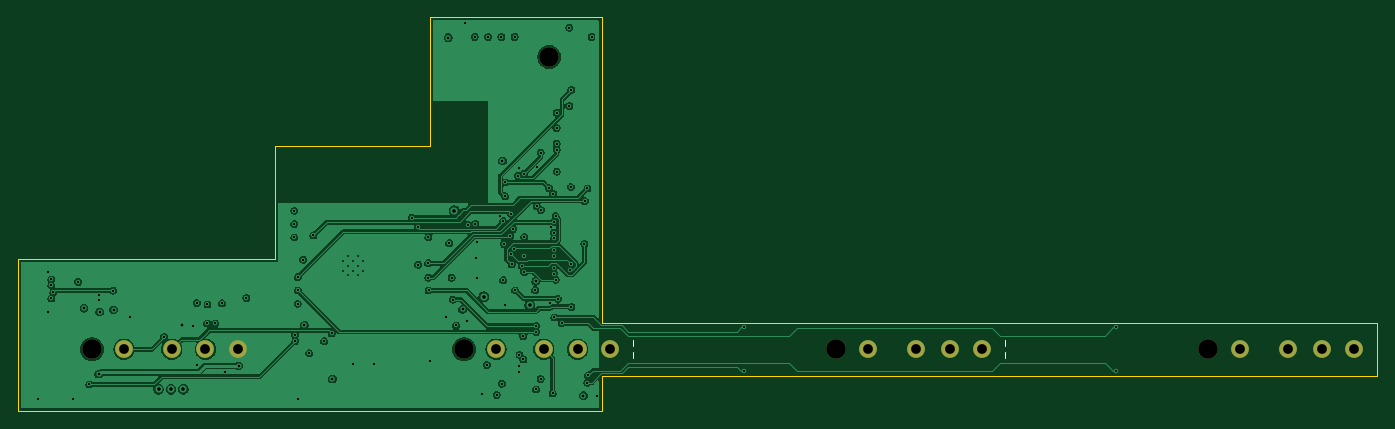
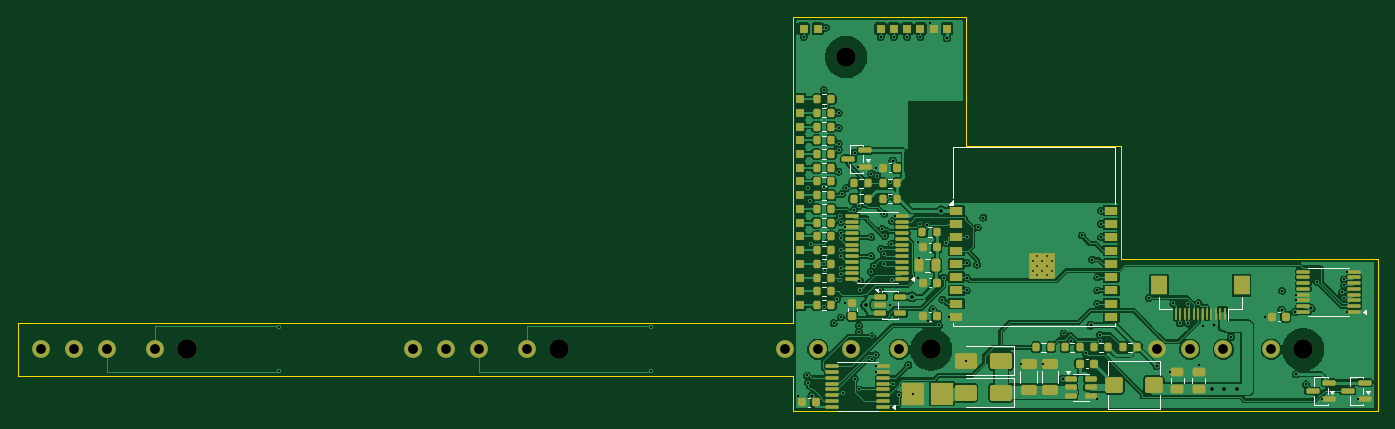
Circuit board: 10 layer files. Board 153.5 x 44.5 mm.
- bottom_copper: row_main-B_Cu.gbl (220817 bytes)
- bottom_mask: row_main-B_Mask.gbs (9993 bytes)
- paste: row_main-B_Paste.gbp (7931 bytes)
- bottom_silk: row_main-B_Silkscreen.gbo (9139 bytes)
- outline: row_main-Edge_Cuts.gm1 (1039 bytes)
- top_copper: row_main-F_Cu.gtl (140613 bytes)
- top_mask: row_main-F_Mask.gts (1263 bytes)
- paste: row_main-F_Paste.gtp (453 bytes)
- top_silk: row_main-F_Silkscreen.gto (654 bytes)
- drill: row_main.drl (3168 bytes)

=== bottom_copper: row_main-B_Cu.gbl (220817 bytes, source omitted) ===
=== bottom_mask: row_main-B_Mask.gbs (9993 bytes, source omitted) ===
=== paste: row_main-B_Paste.gbp (7931 bytes, source omitted) ===
=== bottom_silk: row_main-B_Silkscreen.gbo (9139 bytes, source omitted) ===
=== outline: row_main-Edge_Cuts.gm1 ===
%TF.GenerationSoftware,KiCad,Pcbnew,10.0.7*%
%TF.CreationDate,2026-11-19T16:39:00+00:00*%
%TF.ProjectId,row_main,726f775f-6d61-4696-9e2e-6b696361645f,rev?*%
%TF.SameCoordinates,Original*%
%TF.FileFunction,Profile,NP*%
%FSLAX46Y46*%
G04 Gerber Fmt 4.6, Leading zero omitted, Abs format (unit mm)*
G04 Created by KiCad (PCBNEW 10.0.7) date 2026-11-19 16:39:00*
%MOMM*%
%LPD*%
G01*
G04 APERTURE LIST*
%TA.AperFunction,Profile*%
%ADD10C,0.100000*%
%TD*%
G04 APERTURE END LIST*
D10*
X-12000000Y10250000D02*
X-12000000Y-7000000D01*
X-12000000Y-7000000D02*
X54000000Y-7000000D01*
X17000000Y23000000D02*
X17000000Y10250000D01*
X17000000Y10250000D02*
X-12000000Y10250000D01*
X34500000Y37500000D02*
X34500000Y23000000D01*
X34500000Y23000000D02*
X17000000Y23000000D01*
X54000000Y37500000D02*
X34500000Y37500000D01*
X54000000Y3000000D02*
X54000000Y37500000D01*
X54000000Y-3000000D02*
X141500000Y-3000000D01*
X54000000Y-7000000D02*
X54000000Y-3000000D01*
X141500000Y3000000D02*
X54000000Y3000000D01*
X141500000Y-3000000D02*
X141500000Y3000000D01*
M02*

=== top_copper: row_main-F_Cu.gtl (140613 bytes, source omitted) ===
=== top_mask: row_main-F_Mask.gts ===
%TF.GenerationSoftware,KiCad,Pcbnew,10.0.7*%
%TF.CreationDate,2026-11-19T16:39:00+00:00*%
%TF.ProjectId,row_main,726f775f-6d61-4696-9e2e-6b696361645f,rev?*%
%TF.SameCoordinates,Original*%
%TF.FileFunction,Soldermask,Top*%
%TF.FilePolarity,Negative*%
%FSLAX46Y46*%
G04 Gerber Fmt 4.6, Leading zero omitted, Abs format (unit mm)*
G04 Created by KiCad (PCBNEW 10.0.7) date 2026-11-19 16:39:00*
%MOMM*%
%LPD*%
G01*
G04 APERTURE LIST*
%ADD10C,2.000000*%
%ADD11C,2.200000*%
G04 APERTURE END LIST*
D10*
%TO.C,P34*%
X96900000Y0D03*
%TD*%
%TO.C,P12*%
X5400000Y0D03*
%TD*%
%TO.C,P14*%
X12900000Y0D03*
%TD*%
D11*
%TO.C,H2*%
X38400000Y0D03*
%TD*%
D10*
%TO.C,P31*%
X84000000Y0D03*
%TD*%
%TO.C,P42*%
X131400000Y0D03*
%TD*%
%TO.C,P11*%
X0Y0D03*
%TD*%
%TO.C,P23*%
X51200000Y0D03*
%TD*%
D11*
%TO.C,H1*%
X-3600000Y0D03*
%TD*%
D10*
%TO.C,P32*%
X89400000Y0D03*
%TD*%
D11*
%TO.C,H5*%
X48000000Y33000000D03*
%TD*%
D10*
%TO.C,P21*%
X42000000Y0D03*
%TD*%
%TO.C,P44*%
X138900000Y0D03*
%TD*%
D11*
%TO.C,H3*%
X80400000Y0D03*
%TD*%
D10*
%TO.C,P43*%
X135200000Y0D03*
%TD*%
%TO.C,P22*%
X47400000Y0D03*
%TD*%
%TO.C,P33*%
X93200000Y0D03*
%TD*%
%TO.C,P41*%
X126000000Y0D03*
%TD*%
%TO.C,P13*%
X9200000Y0D03*
%TD*%
D11*
%TO.C,H4*%
X122400000Y0D03*
%TD*%
D10*
%TO.C,P24*%
X54900000Y0D03*
%TD*%
M02*

=== paste: row_main-F_Paste.gtp ===
%TF.GenerationSoftware,KiCad,Pcbnew,10.0.7*%
%TF.CreationDate,2026-11-19T16:39:00+00:00*%
%TF.ProjectId,row_main,726f775f-6d61-4696-9e2e-6b696361645f,rev?*%
%TF.SameCoordinates,Original*%
%TF.FileFunction,Paste,Top*%
%TF.FilePolarity,Positive*%
%FSLAX46Y46*%
G04 Gerber Fmt 4.6, Leading zero omitted, Abs format (unit mm)*
G04 Created by KiCad (PCBNEW 10.0.7) date 2026-11-19 16:39:00*
%MOMM*%
%LPD*%
G01*
G04 APERTURE LIST*
G04 APERTURE END LIST*
M02*

=== top_silk: row_main-F_Silkscreen.gto ===
%TF.GenerationSoftware,KiCad,Pcbnew,10.0.7*%
%TF.CreationDate,2026-11-19T16:39:00+00:00*%
%TF.ProjectId,row_main,726f775f-6d61-4696-9e2e-6b696361645f,rev?*%
%TF.SameCoordinates,Original*%
%TF.FileFunction,Legend,Top*%
%TF.FilePolarity,Positive*%
%FSLAX46Y46*%
G04 Gerber Fmt 4.6, Leading zero omitted, Abs format (unit mm)*
G04 Created by KiCad (PCBNEW 10.0.7) date 2026-11-19 16:39:00*
%MOMM*%
%LPD*%
G01*
G04 APERTURE LIST*
%ADD10C,0.150000*%
G04 APERTURE END LIST*
D10*
X57500000Y350000D02*
X57500000Y1000000D01*
X57500000Y-1000000D02*
X57500000Y-350000D01*
X99500000Y350000D02*
X99500000Y1000000D01*
X99500000Y-1000000D02*
X99500000Y-350000D01*
M02*

=== drill: row_main.drl ===
M48
; DRILL file KiCad 10.0.7 date 2026-11-19T16:39:00
; FORMAT={-:-/ absolute / metric / decimal}
; #@! TF.CreationDate,2026-11-19T16:39:00+00:00
; #@! TF.GenerationSoftware,Kicad,Pcbnew,10.0.7
; #@! TF.FileFunction,MixedPlating,1,4
FMAT,2
METRIC
; #@! TA.AperFunction,Plated,PTH,ComponentDrill
T1C0.200
; #@! TA.AperFunction,Plated,PTH,ViaDrill
T2C0.250
; #@! TA.AperFunction,Plated,PTH,ViaDrill
T3C0.300
; #@! TA.AperFunction,Plated,PTH,ViaDrill
T4C0.400
; #@! TA.AperFunction,Plated,PTH,ComponentDrill
T5C1.100
; #@! TA.AperFunction,NonPlated,NPTH,ComponentDrill
T6C2.200
%
G90
G05
T1
X24.74Y10.0
X24.74Y8.9
X25.29Y10.55
X25.29Y9.45
X25.29Y8.35
X25.84Y10.0
X25.84Y8.9
X26.39Y10.55
X26.39Y9.45
X26.39Y8.35
X26.94Y10.0
X26.94Y8.9
T2
X-9.737Y-5.65
X-8.562Y8.775
X-8.562Y4.225
X-8.207Y7.244
X-8.197Y5.753
X-8.185Y7.916
X-7.979Y6.452
X-5.737Y-5.65
X-5.177Y7.623
X-3.923Y-3.962
X-2.837Y6.175
X-2.837Y5.525
X-1.212Y6.634
X0.725Y3.7
X4.527Y1.414
X7.75Y2.6
X8.2Y-1.8
X8.223Y5.231
X9.393Y2.927
X9.429Y5.07
X10.282Y2.926
X11.063Y5.184
X11.4Y-2.6
X13.819Y5.818
X19.219Y12.65
X19.222Y15.65
X19.226Y14.15
X19.329Y1.651
X19.337Y0.938
X19.62Y5.15
X19.62Y8.15
X19.63Y6.65
X19.67Y-5.65
X20.228Y10.141
X20.916Y-0.446
X21.38Y12.867
X22.601Y0.924
X23.447Y1.804
X25.8Y-1.625
X28.2Y-1.625
X32.502Y14.883
X33.14Y13.764
X33.2Y9.568
X34.331Y9.726
X34.369Y12.65
X34.376Y8.099
X34.38Y6.65
X34.5Y-1.3
X36.35Y3.65
X36.701Y11.989
X36.98Y8.092
X37.119Y5.623
X37.491Y2.699
X38.5Y36.893
X38.759Y3.184
X38.839Y14.08
X39.6Y35.278
X39.668Y14.162
X39.75Y10.3
X39.891Y12.066
X39.891Y8.066
X40.4Y-5.0
X40.959Y-1.76
X41.1Y35.274
X42.078Y-5.132
X42.438Y15.075
X42.6Y35.283
X42.665Y-3.875
X42.794Y14.465
X42.794Y7.805
X42.892Y11.913
X43.0Y5.0
X43.045Y17.276
X43.05Y18.837
X43.614Y12.795
X43.675Y15.306
X43.745Y10.739
X43.765Y9.585
X43.927Y13.59
X44.055Y11.372
X44.1Y35.279
X44.167Y6.673
X44.456Y19.593
X44.625Y20.5
X44.637Y-1.925
X44.637Y-2.575
X44.65Y-0.61
X44.889Y9.438
X45.072Y1.469
X45.083Y-1.127
X45.138Y19.817
X45.169Y12.661
X45.176Y8.753
X45.177Y10.525
X46.417Y6.685
X46.524Y2.667
X46.532Y-4.525
X46.54Y1.96
X46.574Y16.203
X46.662Y20.55
X47.032Y-3.327
X47.046Y22.219
X47.064Y15.742
X47.953Y18.236
X48.1Y5.275
X48.162Y13.775
X48.395Y-4.966
X48.47Y17.559
X48.517Y11.219
X48.518Y12.519
X48.52Y13.186
X48.522Y9.225
X48.522Y8.54
X48.524Y14.365
X48.534Y10.552
X48.6Y3.6
X48.72Y15.032
X48.725Y7.872
X48.837Y25.007
X48.84Y22.525
X48.844Y23.226
X48.847Y26.7
X48.852Y20.075
X48.995Y5.68
X49.4Y2.95
X50.272Y36.316
X50.28Y27.491
X50.35Y8.939
X50.459Y18.332
X50.5Y4.804
X50.501Y9.606
X50.516Y29.308
X51.97Y11.926
X52.033Y16.751
X52.3Y-3.75
X52.326Y18.175
X52.4Y-2.95
X52.779Y35.282
X53.375Y-5.307
X70.0Y2.5
X70.0Y-2.5
X112.0Y2.5
X112.0Y-2.5
T3
X-4.507Y4.642
X-2.829Y-2.789
X-2.737Y4.225
X-1.175Y4.479
X6.5Y2.75
X12.934Y-1.857
X20.361Y2.741
X23.537Y-3.35
X36.6Y35.19
X38.225Y4.529
X42.725Y21.279
X46.493Y7.692
X51.875Y-5.221
T4
X3.9Y-4.5
X5.3Y-4.5
X6.7Y-4.5
X37.3Y15.65
X40.6Y5.95
X45.8Y5.0
T5
X0.0Y0.0
X5.4Y0.0
X9.2Y0.0
X12.9Y0.0
X42.0Y0.0
X47.4Y0.0
X51.2Y0.0
X54.9Y0.0
X84.0Y0.0
X89.4Y0.0
X93.2Y0.0
X96.9Y0.0
X126.0Y0.0
X131.4Y0.0
X135.2Y0.0
X138.9Y0.0
T6
X-3.6Y0.0
X38.4Y0.0
X48.0Y33.0
X80.4Y0.0
X122.4Y0.0
M30
